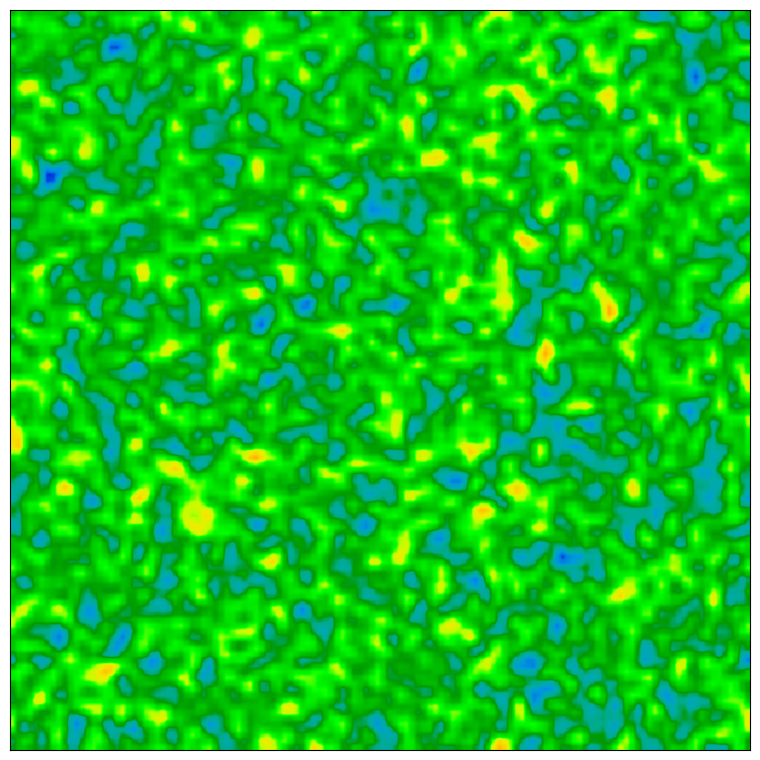

Here is the Python script that generated this plot:

import numpy as np
import matplotlib.pyplot as plt
import matplotlib.animation as animation
from scipy import ndimage

# Update the matplotlib configuration parameters:
plt.rcParams.update({'font.size':      20,
                     'font.family':    'serif',
                     'figure.figsize': (10, 8),
                     'axes.grid':      True,
                     'grid.color':     '#555555'})


# this is the dimensions of the jellyfish
# 8 tentacles, 64 LEDs / tentacle, 3 colors/LED
d = 2**7
Nbits = 24
cmap = 'nipy_spectral'
#cmap = 'inferno'

zz = np.random.randint(low   = 0,
                       high  = 2**Nbits - 1,
                       size  = (d, d),
                       dtype = 'uint')




fig = plt.figure()
im  = plt.imshow(zz, animated = True,
                interpolation = 'hermite',
                         cmap = cmap)
plt.xticks([])
plt.yticks([])
fig.tight_layout()
def updatefig(*args):
    z = np.random.randint(low   = 0,
                          high  = 2**Nbits - 1,
                          size  = zz.shape,
                          dtype = 'uint')
    
    input_ = np.fft.fft2(z)
    result = ndimage.fourier_gaussian(input_, sigma=1)
    z = np.fft.ifft2(result)
    z = np.abs(z)
    
    im.set_array(z)
    
    return im,

#leg = plt.legend(loc='best', fancybox=True, fontsize=14)
#leg.get_frame().set_alpha(0.5)
#plt.savefig("TRY.pdf", bbox_inches='tight')
ani = animation.FuncAnimation(fig, updatefig,
                                  interval = 200,
                                  blit = True)
plt.show()

